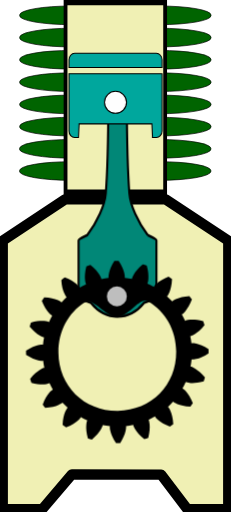
t = 0.00 s
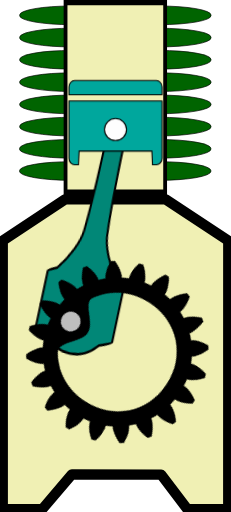
t = 0.39 s
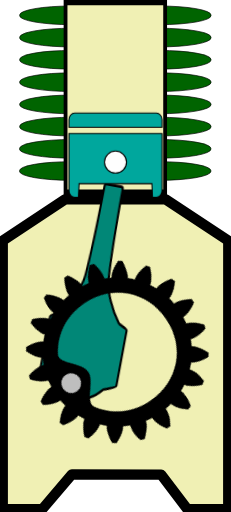
t = 0.86 s
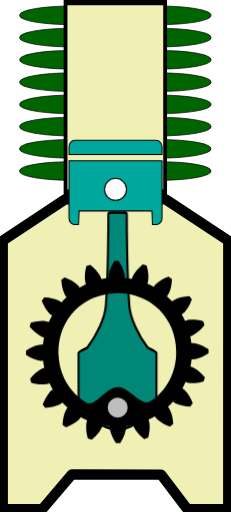
t = 1.25 s
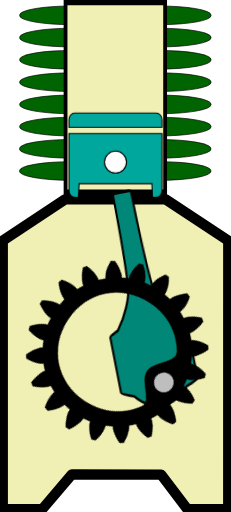
t = 1.64 s
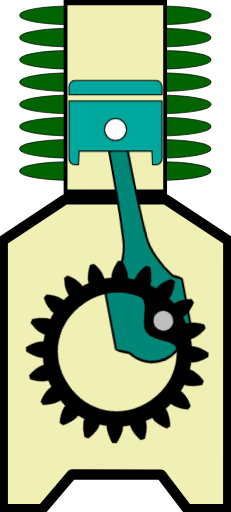
t = 2.11 s

The animated SVG that drew these frames (rendered in a browser with its animation timeline set to each time). Animation: 3 CSS @keyframes rules; one cycle of 2.50 s, repeats indefinitely.

<?xml version="1.0" encoding="UTF-8" standalone="no"?>
<!-- Created with Inkscape (http://www.inkscape.org/) -->

<svg
   version="1.1"
   id="svg1"
   width="43.272461"
   height="96.033897"
   viewBox="0 -10 43.272461 96.033894"
   preserveAspectRatio="none"
   xml:space="preserve"
   sodipodi:docname="Compresseur_INSKAPE_X22H.svg"
   inkscape:version="1.3.2 (091e20ef0f, 2023-11-25)"
   xmlns:inkscape="http://www.inkscape.org/namespaces/inkscape"
   xmlns:sodipodi="http://sodipodi.sourceforge.net/DTD/sodipodi-0.dtd"
   xmlns="http://www.w3.org/2000/svg"
   xmlns:svg="http://www.w3.org/2000/svg">

  <sodipodi:namedview
   pagecolor="#ffffff"
   bordercolor="#666666"
   borderopacity="1"
   objecttolerance="10"
   gridtolerance="10"
   guidetolerance="10"
   inkscape:pageopacity="0"
   inkscape:pageshadow="2"
   inkscape:window-width="1920"
   inkscape:window-height="1056"
   id="namedview3159"
   showgrid="false"
   inkscape:zoom="15.366457"
   inkscape:cx="20.499195"
   inkscape:cy="91.465456"
   inkscape:window-x="0"
   inkscape:window-y="0"
   inkscape:window-maximized="1"
   inkscape:current-layer="svg1"
   inkscape:showpageshadow="2"
   inkscape:pagecheckerboard="0"
   inkscape:deskcolor="#d1d1d1" />

  <defs
   id="defs1" />

  <path
   id="rect1"
   style="fill:#f0f0b4;fill-opacity:1;stroke:#000000;stroke-width:1.931;stroke-linejoin:round;stroke-miterlimit:3;stroke-dasharray:none;stroke-opacity:1;paint-order:markers fill stroke"
   d="m 12.190437,27.39879 18.843923,0.0037 11.727726,7.74947 c 0,0 -0.0053,33.569332 -0.0053,50.36627 v 0 l -7.699853,-0.0605 -4.868871,-6.445649 -16.719095,-0.03811 -5.5310568,6.507275 -7.42228019,0.03698 v 0 -50.366212 z"
   sodipodi:nodetypes="ccccccccccccc" /><rect
   style="display:inline;fill:#006400;fill-opacity:1;stroke:#000000;stroke-width:0.127746;stroke-linejoin:round;stroke-miterlimit:3;stroke-dasharray:none;stroke-opacity:1;paint-order:markers fill stroke"
   id="rect5-7-1-9"
   width="35.847252"
   height="3.4990194"
   x="3.6633739"
   y="20.32361"
   rx="9.686285"
   ry="1.6860771" /><rect
   style="display:inline;fill:#006400;fill-opacity:1;stroke:#000000;stroke-width:0.127746;stroke-linejoin:round;stroke-miterlimit:3;stroke-dasharray:none;stroke-opacity:1;paint-order:markers fill stroke"
   id="rect5-2-2-4"
   width="35.847252"
   height="3.4990194"
   x="3.6633739"
   y="16.163372"
   rx="9.686285"
   ry="1.6860771" /><rect
   style="display:inline;fill:#006400;fill-opacity:1;stroke:#000000;stroke-width:0.127746;stroke-linejoin:round;stroke-miterlimit:3;stroke-dasharray:none;stroke-opacity:1;paint-order:markers fill stroke"
   id="rect5-7-1"
   width="35.847252"
   height="3.4990194"
   x="3.6833744"
   y="11.995568"
   rx="9.686285"
   ry="1.6860771" /><rect
   style="display:inline;fill:#006400;fill-opacity:1;stroke:#000000;stroke-width:0.127746;stroke-linejoin:round;stroke-miterlimit:3;stroke-dasharray:none;stroke-opacity:1;paint-order:markers fill stroke"
   id="rect5-2-2"
   width="35.847252"
   height="3.4990194"
   x="3.6833744"
   y="7.8353548"
   rx="9.686285"
   ry="1.6860771" /><rect
   style="display:inline;fill:#006400;fill-opacity:1;stroke:#000000;stroke-width:0.127746;stroke-linejoin:round;stroke-miterlimit:3;stroke-dasharray:none;stroke-opacity:1;paint-order:markers fill stroke"
   id="rect5-9"
   width="35.847252"
   height="3.4990194"
   x="3.6833744"
   y="3.6634128"
   rx="9.686285"
   ry="1.6860771" /><rect
   style="display:inline;fill:#006400;fill-opacity:1;stroke:#000000;stroke-width:0.127746;stroke-linejoin:round;stroke-miterlimit:3;stroke-dasharray:none;stroke-opacity:1;paint-order:markers fill stroke"
   id="rect5-7"
   width="35.847385"
   height="3.4990194"
   x="3.6833074"
   y="-0.54114658"
   rx="9.6863222"
   ry="1.6860771" /><rect
   style="display:inline;fill:#006400;fill-opacity:1;stroke:#000000;stroke-width:0.127746;stroke-linejoin:round;stroke-miterlimit:3;stroke-dasharray:none;stroke-opacity:1;paint-order:markers fill stroke"
   id="rect5-2"
   width="35.847385"
   height="3.4990194"
   x="3.6833074"
   y="-4.7013535"
   rx="9.6863222"
   ry="1.6860771" /><rect
   style="display:inline;fill:#006400;fill-opacity:1;stroke:#000000;stroke-width:0.127746;stroke-linejoin:round;stroke-miterlimit:3;stroke-dasharray:none;stroke-opacity:1;paint-order:markers fill stroke"
   id="rect5"
   width="35.847385"
   height="3.4990194"
   x="3.6833074"
   y="-8.8733006"
   rx="9.6863222"
   ry="1.6860771" /><g
   id="rect2"
   style="display:inline;stroke:#000000;stroke-opacity:1"
   transform="matrix(0.69378852,0,0,0.9781677,-11.573498,-9.9874478)">

   <path
   style="display:inline;fill:#f0f0b4;fill-opacity:1;fill-rule:evenodd;stroke:#000000;stroke-width:1.02859;stroke-opacity:1"
   d="M 34.38086,0.50000001 34.380648,36.85064 61.269334,36.85021 61.269532,0.50000001 Z"
   id="path1-7" />
   </g>

   <g
   class="bielle"
   stroke="none"
   stroke-width="1"
   fill="none"
   fill-rule="evenodd"
   id="g3"
   transform="matrix(-0.9999885,0.00479717,0.00738301,1.5390144,28.689366,-2.8754058)"
   style="display:inline;stroke:#000000;stroke-opacity:1;stroke-width:0.43608728;stroke-dasharray:none">

   <path
   d="M 12.942,21.1136 C 11.095,19.1296 9.684,16.6306 9.516,14.8626 9.107,10.5546 9.044,3.2396 9.034,1.1826 9.033,0.9966 8.882,0.8466 8.696,0.8466 H 5.918 c -0.186,0 -0.337,0.15 -0.338,0.336 -0.01,2.057 -0.073,9.373 -0.481,13.68 -0.169,1.768 -1.604,4.267 -3.451,6.251 0,0 -1.647,0.612 -1.647,0.799 v 8.48 c 0,0.187 2.325,0.901 2.325,0.901 1.33,1.325 3.094,2.055 4.969,2.055 1.875,0 3.639,-0.73 4.968,-2.054 0,0 2.326,-0.715 2.326,-0.902 v -8.48 c 0,-0.187 -1.647,-0.799 -1.647,-0.799"
   id="Fill-1"
   fill="#018777"
   style="display:inline;stroke:#000000;stroke-opacity:1;stroke-width:0.39004832;stroke-dasharray:none"
   transform="scale(1,1.25)" />
  </g>

  <g
   class="piston"
   stroke="none"
   stroke-width="1"
   fill="none"
   fill-rule="evenodd"
   id="g4"
   style="display:inline;stroke:#000000;stroke-opacity:1;stroke-width:0.2;stroke-dasharray:none"
   transform="translate(12.31185,-1.5468771)">

   <path
   d="M 16.9441,0 H 1.6461 c -0.585,0 -1.063,0.545 -1.063,1.211 v 1.444 h 17.424 V 1.211 C 18.0071,0.545 17.5291,0 16.9441,0"
   id="Fill-3"
   fill="#00a79d"
   style="stroke:#000000;stroke-opacity:1;stroke-width:0.2;stroke-dasharray:none" />

   <path
   d="m 0.5833,3.8355 v 10.747 c 0,0.666 0.478,1.211 1.063,1.211 h 0.715 l 0.116,-2.557 h 13.636 l 0.115,2.557 h 0.716 c 0.584,0 1.063,-0.545 1.063,-1.211 V 3.8355 Z"
   id="Fill-6"
   fill="#00a79d"
   style="stroke:#000000;stroke-opacity:1;stroke-width:0.2;stroke-dasharray:none" />

   <path
   d="m 11.3625,9.1882 c 0,1.142 -0.926,2.067 -2.067,2.067 -1.142,0 -2.068,-0.925 -2.068,-2.067 0,-1.142 0.926,-2.067 2.068,-2.067 1.141,0 2.067,0.925 2.067,2.067"
   id="Fill-8"
   fill="#fefefe"
   style="stroke:#000000;stroke-opacity:1;stroke-width:0.2;stroke-dasharray:none" />
  </g>

  <g
   class="pignon"
   stroke="none"
   stroke-width="1"
   fill="none"
   fill-rule="evenodd"
   id="g2"
   style="display:inline"
   transform="translate(3.1118487,-2.3471271)">

   <path
   id="path1"
   style="display:inline;fill:#000000;stroke-width:0.078776;fill-opacity:1"
   d="m 18.403585,52.606102 c -0.132218,0.0011 -0.264054,0.0049 -0.396013,0.01066 -0.599954,0.934787 -0.884088,1.731476 -1.008908,2.272644 -0.124959,0.541167 -0.09417,0.822996 -0.09417,0.822996 l 0.01174,0.09943 c -0.449808,0.05296 -0.895884,0.125513 -1.338409,0.222007 l -0.02263,-0.09569 c 0,0 -0.06346,-0.27842 -0.357455,-0.749606 -0.294336,-0.470998 -0.822471,-1.130627 -1.694112,-1.819149 -0.252515,0.07812 -0.50372,0.160957 -0.752463,0.250673 -0.2816,1.074401 -0.304724,1.921192 -0.256305,2.474431 0.04841,0.553243 0.16657,0.813204 0.16657,0.813204 l 0.04002,0.08973 c -0.411422,0.189208 -0.814245,0.397855 -1.205381,0.626227 l -0.0476,-0.08424 c 0,0 -0.146726,-0.246091 -0.572179,-0.603197 -0.425357,-0.357012 -1.1332203,-0.8232 -2.1749847,-1.208671 -0.2162685,0.152263 -0.4290477,0.308872 -0.637891,0.471106 0.064168,1.108875 0.3033804,1.920791 0.5205708,2.431983 0.2169725,0.511161 0.4098983,0.722847 0.4098983,0.722847 l 0.068204,0.07277 C 8.7295533,59.733568 8.410853,60.057606 8.1094577,60.39566 l -0.073948,-0.06511 c 0,0 -0.2152682,-0.191005 -0.7299815,-0.399088 -0.5148928,-0.207954 -1.3309412,-0.433279 -2.4408233,-0.478008 -0.1583534,0.21171 -0.3112078,0.429135 -0.4599094,0.647869 0.403648,1.034824 0.8820573,1.732557 1.2465118,2.151612 0.3643815,0.419062 0.6131189,0.56154 0.6131189,0.56154 l 0.085043,0.04612 c -0.221464,0.395065 -0.4229823,0.801443 -0.6051387,1.216083 l -0.092243,-0.03879 c 0,0 -0.2618174,-0.113593 -0.8160293,-0.152337 -0.5540309,-0.03877 -1.398454,-0.0022 -2.4678238,0.299421 -0.085363,0.250297 -0.1637887,0.504638 -0.2374957,0.758575 0.703593,0.859408 1.3723567,1.374217 1.8484801,1.660151 0.4761246,0.286081 0.7557675,0.344304 0.7557675,0.344304 l 0.096086,0.02104 c -0.088758,0.444153 -0.1553118,0.893273 -0.20042,1.343914 l -0.097839,-0.01358 c 0,0 -0.282491,-0.02663 -0.8213089,0.10851 -0.5388967,0.134395 -1.3324714,0.432198 -2.2565868,1.04834 -0.00495,0.264491 -0.00266,0.527826 0.00691,0.792115 0.934728,0.59992 1.7333804,0.883987 2.2745392,1.008799 0.5411965,0.124967 0.8230776,0.09416 0.8230776,0.09416 l 0.097621,-0.01175 c 0.052967,0.449785 0.127332,0.895786 0.2238275,1.338327 l -0.095704,0.02272 c 0,0 -0.2784358,0.06345 -0.7496434,0.357437 -0.4710594,0.294348 -1.1307382,0.820568 -1.819225,1.692161 0.078126,0.252505 0.1609801,0.505544 0.2506982,0.75428 1.0744597,0.281583 1.9194036,0.304722 2.4726735,0.256304 0.5532695,-0.04843 0.8132465,-0.166555 0.8132465,-0.166555 l 0.091552,-0.04039 c 0.1892199,0.411398 0.3978356,0.814164 0.6262206,1.205281 l -0.084226,0.0476 c 0,0 -0.2461046,0.146723 -0.6032255,0.572149 -0.3570126,0.425355 -0.8232282,1.133219 -1.2087549,2.174891 0.1522805,0.216268 0.3088887,0.429028 0.4711299,0.637859 1.1089329,-0.06411 1.9209275,-0.30332 2.4321115,-0.520501 0.5111855,-0.216954 0.7229218,-0.409876 0.7229218,-0.409876 l 0.072785,-0.06821 c 0.3073208,0.3326 0.6314115,0.651246 0.9694829,0.952626 l -0.066924,0.07396 c 0,0 -0.1892005,0.21524 -0.3972204,0.729927 -0.2080181,0.51487 -0.4333155,1.330875 -0.4780477,2.440701 0.2117138,0.158356 0.4272666,0.311204 0.6460158,0.4599 1.0348734,-0.403679 1.7344943,-0.882043 2.1535733,-1.246482 0.419085,-0.364361 0.561601,-0.613124 0.561601,-0.613124 l 0.04612,-0.08468 c 0.395021,0.221415 0.801423,0.422913 1.216089,0.605094 l -0.03843,0.09225 c 0,0 -0.113593,0.262164 -0.152354,0.815984 -0.03875,0.554005 -0.0023,1.39842 0.299437,2.467733 0.250309,0.08538 0.502775,0.163807 0.756723,0.237501 0.859492,-0.703633 1.376179,-1.372377 1.662131,-1.848476 0.286095,-0.476136 0.344318,-0.755764 0.344318,-0.755764 l 0.02095,-0.09608 c 0.444144,0.08876 0.89142,0.153498 1.342084,0.198619 l -0.01001,0.09961 c 0,0 -0.02661,0.282479 0.108518,0.821234 0.134389,0.538904 0.432241,1.330511 1.048416,2.254687 0.264503,0.0049 0.52785,0.0026 0.792117,-0.0069 0.599989,-0.934827 0.884084,-1.731513 1.008904,-2.272641 0.12496,-0.541171 0.09417,-0.823003 0.09417,-0.823003 l -0.01541,-0.09939 c 0.449808,-0.05295 0.897735,-0.125527 1.340298,-0.222025 l 0.02263,0.09569 c 0,0 0.06346,0.278785 0.357457,0.749641 0.294364,0.471035 0.820646,1.130643 1.692249,1.819202 0.252516,-0.07811 0.505608,-0.16098 0.754355,-0.250687 0.281598,-1.074403 0.30474,-1.919339 0.256321,-2.472583 -0.04842,-0.553201 -0.166588,-0.815088 -0.166588,-0.815088 l -0.04037,-0.08973 c 0.411417,-0.18958 0.814242,-0.397854 1.205378,-0.626228 l 0.04758,0.08385 c 0,0 0.14673,0.246092 0.572176,0.603194 0.425375,0.356993 1.131387,0.8232 2.173116,1.208706 0.216269,-0.152261 0.430937,-0.308888 0.63978,-0.471121 -0.06417,-1.108874 -0.305197,-1.920812 -0.522424,-2.43197 -0.216973,-0.511178 -0.409936,-0.722905 -0.409936,-0.722905 l -0.06637,-0.0728 c 0.332612,-0.307305 0.649425,-0.631329 0.95082,-0.969383 l 0.07579,0.06691 c 0,0 0.215251,0.189189 0.729965,0.397199 0.514894,0.208001 1.330941,0.433294 2.440822,0.478021 0.158356,-0.21171 0.311228,-0.427208 0.45993,-0.645984 -0.403651,-1.034785 -0.883928,-1.734388 -1.248381,-2.153448 -0.364383,-0.41906 -0.611269,-0.561553 -0.611269,-0.561553 l -0.08504,-0.04612 c 0.221415,-0.39504 0.422932,-0.801418 0.605124,-1.216059 l 0.09043,0.0388 c 0,0 0.262181,0.11359 0.816066,0.152339 0.55403,0.03875 1.400342,0.0022 2.469711,-0.299439 0.08539,-0.250296 0.163791,-0.5046 0.237497,-0.75854 -0.703664,-0.859523 -1.372428,-1.374334 -1.848552,-1.660267 -0.47616,-0.285719 -0.755804,-0.344306 -0.755804,-0.344306 l -0.09789,-0.02103 c 0.08876,-0.444156 0.155327,-0.891384 0.200436,-1.342026 l 0.09962,0.01007 c 0,0 0.282492,0.0266 0.821275,-0.10851 0.538895,-0.134394 1.33058,-0.432183 2.254804,-1.048325 0.0049,-0.264488 0.0026,-0.527861 -0.0069,-0.792113 -0.93485,-0.599925 -1.731615,-0.884048 -2.272772,-1.008821 -0.541198,-0.124967 -0.823078,-0.09416 -0.823078,-0.09416 l -0.09942,0.01181 C 32.391555,67.61674 32.317195,67.170738 32.2207,66.7282 l 0.09753,-0.02274 c 0,0 0.278436,-0.06346 0.749681,-0.357441 0.471062,-0.293984 1.130736,-0.820563 1.819259,-1.69216 -0.07813,-0.2525 -0.16098,-0.50558 -0.250699,-0.754273 -1.074457,-0.281588 -1.92129,-0.304709 -2.474559,-0.256295 -0.553273,0.04843 -0.813286,0.166557 -0.813286,0.166557 l -0.08974,0.04039 C 31.069259,63.4409 30.860973,63.038059 30.632588,62.646978 l 0.08425,-0.0476 c 0,0 0.244288,-0.146703 0.601373,-0.572132 0.357014,-0.425357 0.825084,-1.133233 1.21061,-2.174909 -0.152275,-0.216264 -0.308889,-0.429061 -0.471131,-0.637892 -1.108935,0.06416 -1.920927,0.303366 -2.432112,0.520546 -0.511185,0.216954 -0.722905,0.411768 -0.722905,0.411768 l -0.07463,0.06639 C 28.5207,59.880554 28.198495,59.561894 27.860425,59.260515 l 0.0651,-0.07395 c 0,0 0.189201,-0.214866 0.397218,-0.729887 0.20802,-0.514904 0.435207,-1.330894 0.47994,-2.440718 -0.211714,-0.158354 -0.429122,-0.311191 -0.647906,-0.459884 -1.034844,0.40359 -1.732609,0.881976 -2.15169,1.246412 -0.419083,0.364363 -0.561565,0.613088 -0.561565,0.613088 l -0.04611,0.08506 c -0.395063,-0.221397 -0.801465,-0.422929 -1.216125,-0.605075 l 0.03883,-0.09043 c 0,0 0.113581,-0.263984 0.152337,-0.817877 0.03875,-0.554001 0.0023,-1.39838 -0.299433,-2.467692 -0.250312,-0.08536 -0.504627,-0.16379 -0.758616,-0.237484 -0.859451,0.703629 -1.374289,1.372361 -1.660238,1.848457 -0.286094,0.476105 -0.344322,0.755729 -0.344322,0.755729 l -0.02095,0.09608 c -0.444179,-0.08875 -0.893306,-0.153479 -1.343971,-0.198596 l 0.01367,-0.09965 c 0,0 0.02661,-0.282476 -0.10852,-0.821228 -0.134385,-0.538904 -0.432201,-1.33055 -1.048412,-2.254688 -0.132241,-0.0018 -0.263776,-0.0049 -0.396104,-0.0037 z m 5.368427,7.474826 c 0.220788,-0.0091 0.438054,0.04449 0.65103,0.172667 3.11706,1.878436 5.122098,5.277257 5.157656,9.351941 0.055,6.30163 -4.629732,11.068596 -10.931686,11.123594 -6.301994,0.05499 -11.0691656,-4.629485 -11.1241592,-10.931114 -0.035001,-4.010795 1.8497615,-7.400806 4.8499122,-9.34919 1.713592,-1.112875 3.87649,2.688026 6.167478,2.668034 1.948675,-0.01701 3.68504,-2.982572 5.229769,-3.035939 z" />

   <path
   id="path2"
   style="display:inline;fill:#bebebe;fill-rule:evenodd;stroke-width:0.959579"
   d="m 20.33917,59.277616 a 1.8703172,1.863913 0 0 1 -1.87032,1.863903 1.8703172,1.863913 0 0 1 -1.870322,-1.863903 1.8703172,1.863913 0 0 1 1.870322,-1.863938 1.8703172,1.863913 0 0 1 1.87032,1.863938 z" />
  </g>


<style
    id="style1">

   .bielle{
    animation: rotatebielle 2.5s linear infinite;
   }
   @keyframes rotatebielle {
     0% {
      transform-origin: center;
      transform: translate(34%, 8%) rotate(0deg);
     }
     12.5% {
      transform-origin: left;
      transform: translate(14%, 12%) rotate(10.5deg);
     }
     25% {
      transform-origin: left;
      transform: translate(1%, 18%) rotate(16.5deg);
     }
     37.5% {
      transform-origin: left;
      transform: translate(17%, 24%) rotate(8.5deg);
     }
     50% {
      transform-origin: center;
      transform: translate(34%, 30%) rotate(0deg);
     }
     62.5% {
      transform-origin: right;
      transform: translate(54%, 20%) rotate(-10.5deg);
     }
     75% {
      transform-origin: right;
      transform: translate(58%, 12%) rotate(-12.5deg);
     }
     87.5% {
      transform-origin: right;
      transform: translate(51%, 9%) rotate(-10deg);
     }
     100% {
      transform-origin: center;
      transform: translate(34%, 8%) rotate(0deg);
     }
   }

   .piston{
    animation: translatepiston 2.5s linear infinite;
   }
   @keyframes translatepiston {
     0% {
      transform-origin: left;
      transform: translate(28.5%, 0%);
     }
     50% {
      transform-origin: left;
      transform: translate(28.5%, 17%);
     }
     100% {
      transform-origin: left;
      transform: translate(28.5%, 0%);
     }
   }

   .pignon{
    transform-box: fill-box;
    animation: rotatepignon 2.5s linear infinite;
   }
   @keyframes rotatepignon {
     0% {
      transform-origin: center;
      transform:  translate(10%, -40%) rotate(360deg);
     }
     50% {
      transform-origin: center;
      transform:  translate(10%, -40%) rotate(180deg);
     }
     100% {
      transform-origin: center;
      transform:  translate(10%, -40%) rotate(0deg);
     }
   }

</style>





</svg>
